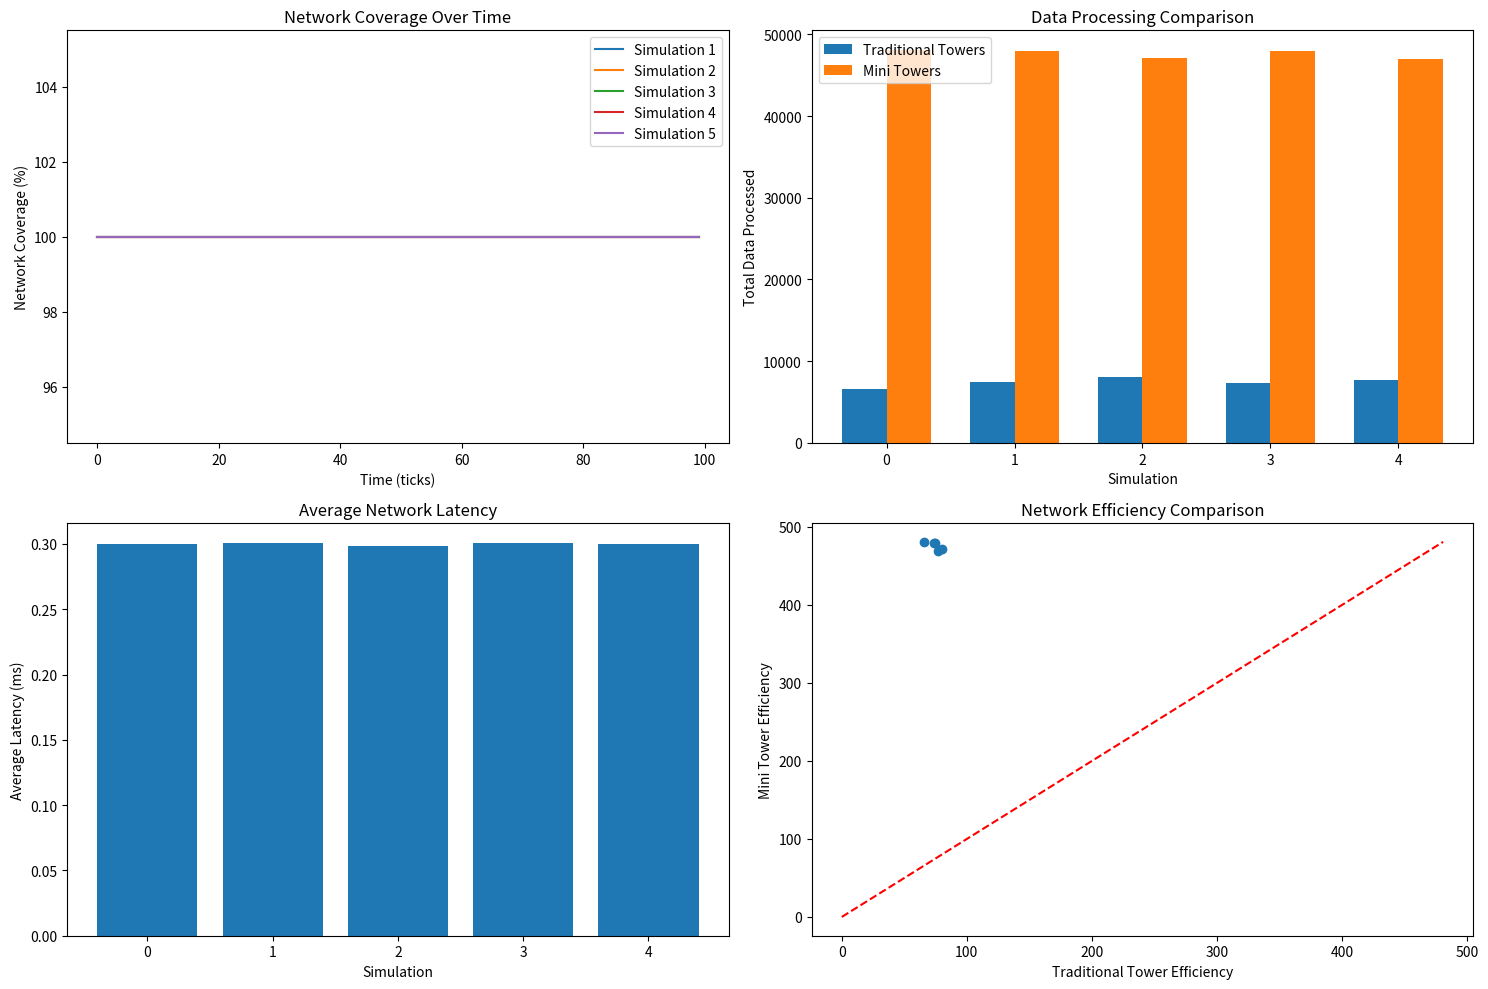
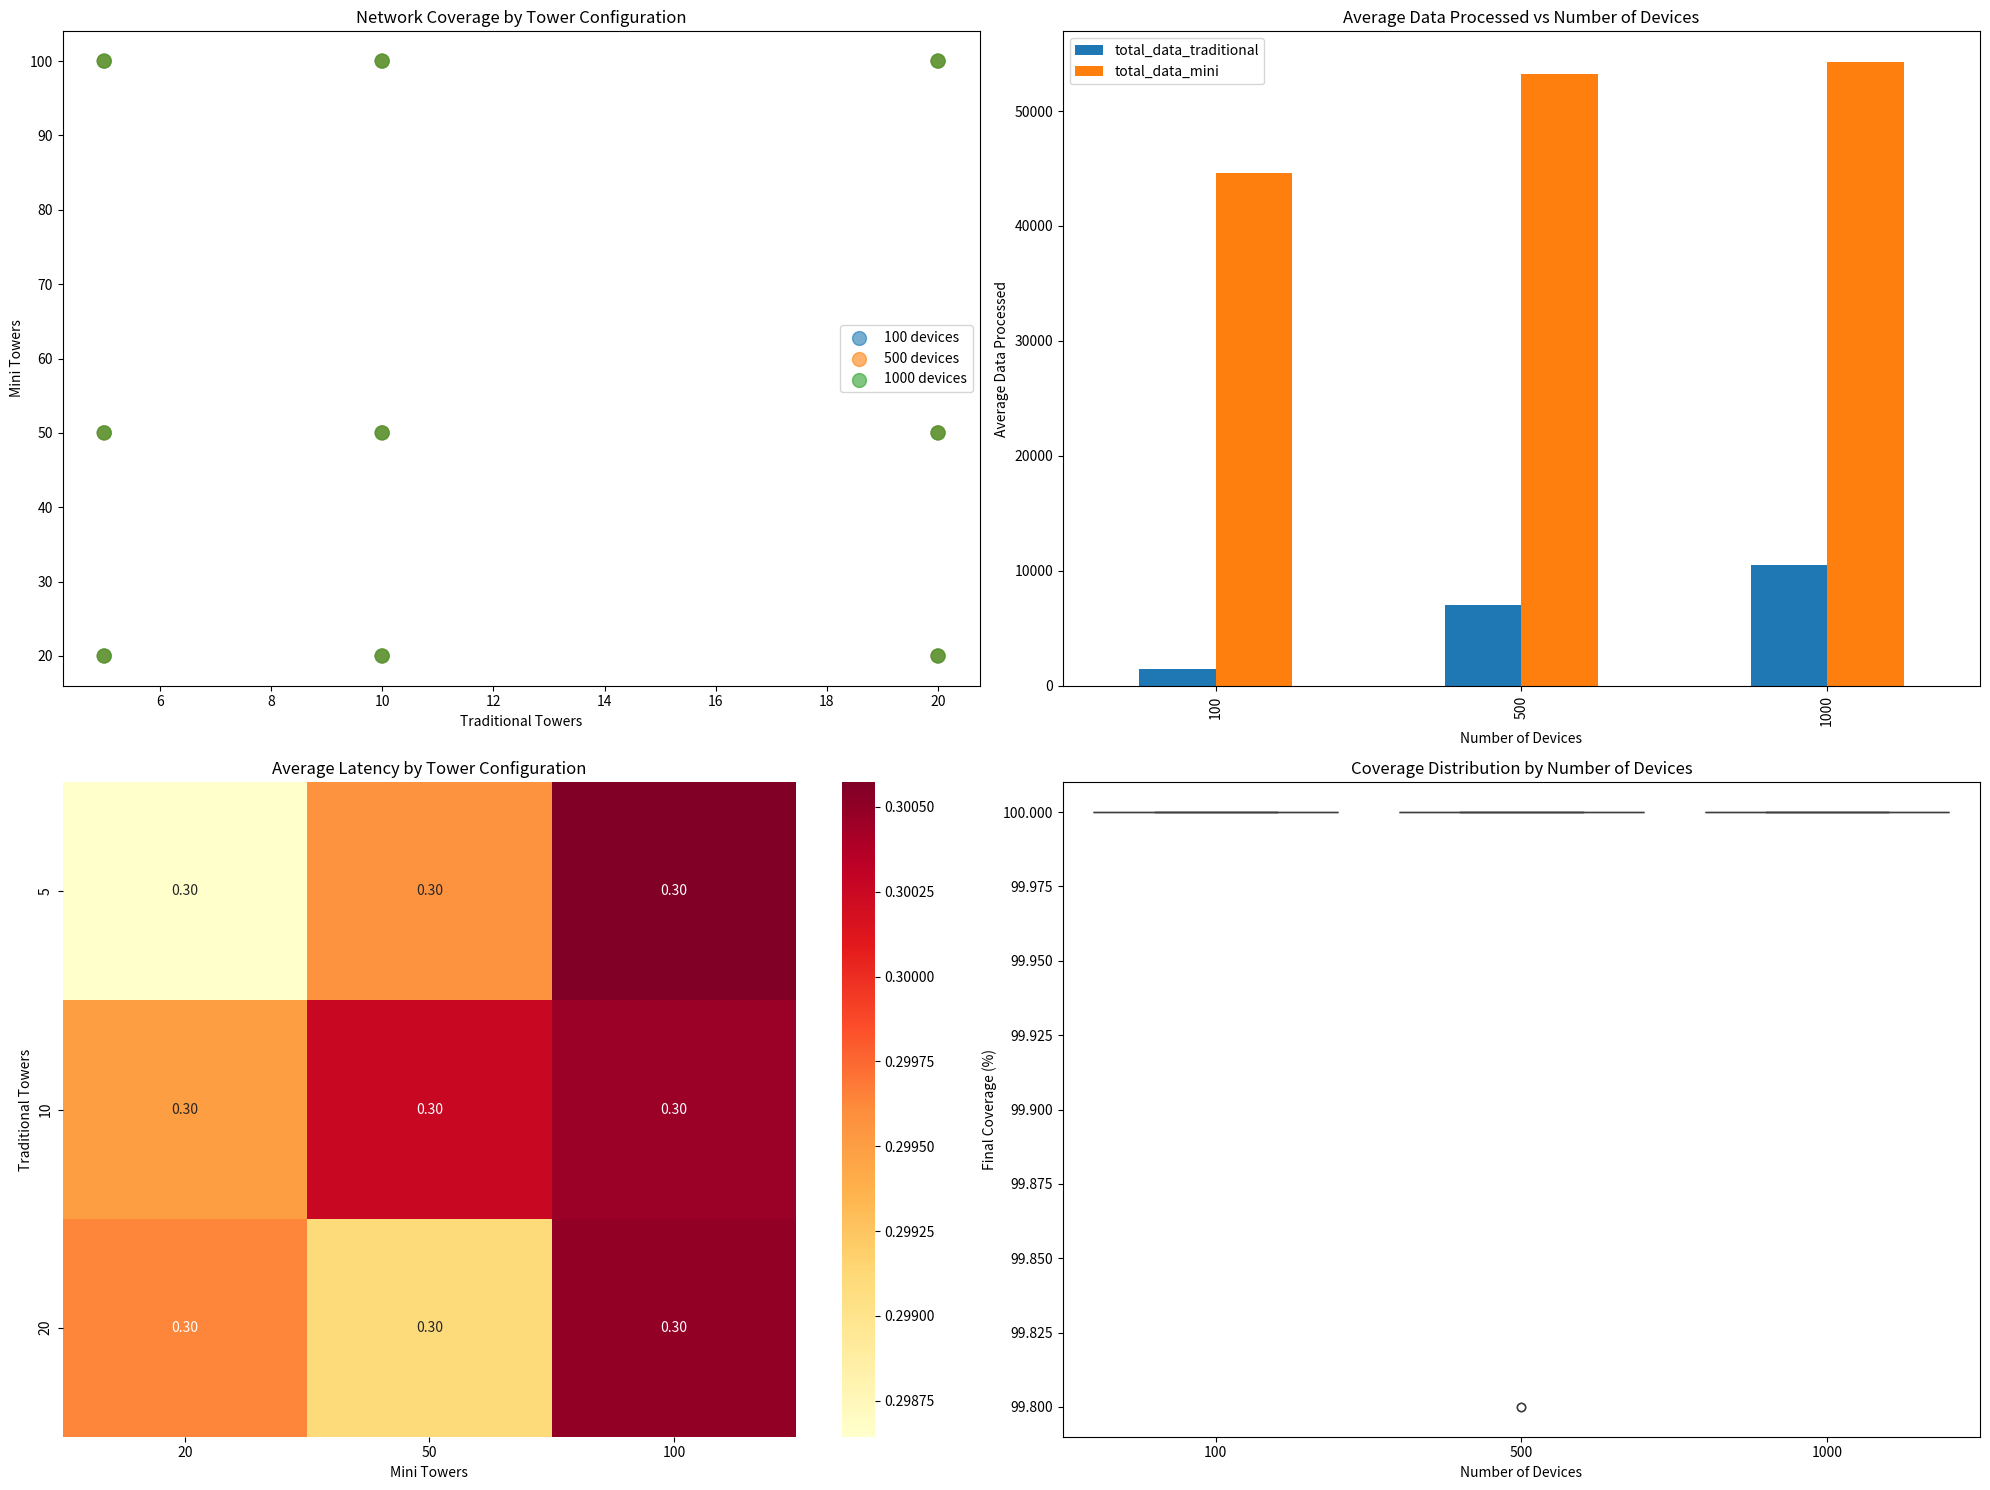

Write Python code to recreate these figures, in order.
import random
import numpy as np
import matplotlib.pyplot as plt
from collections import deque
import seaborn as sns
import pandas as pd
from collections import deque

class Device:
    def __init__(self, x, y):
        self.x = x
        self.y = y
        self.connected_to = None
        self.data_queue = deque(maxlen=50)
        self.total_data_sent = 0
        self.total_latency = 0
        self.packets_sent = 0

    def generate_data(self):
        if random.random() < 0.3:
            self.data_queue.append(1)

    def send_data(self):
        if self.connected_to and self.data_queue:
            data = self.data_queue.popleft()
            self.total_data_sent += data
            self.packets_sent += 1
            latency = self.connected_to.receive_data(data)
            self.total_latency += latency
            return data
        return 0

    def get_average_latency(self):
        return self.total_latency / self.packets_sent if self.packets_sent > 0 else 0

class BaseTower:
    def __init__(self, x, y, range):
        self.x = x
        self.y = y
        self.range = range
        self.connected_devices = []
        self.data_queue = deque(maxlen=100)
        self.total_data_processed = 0

    def connect(self, device):
        if self.is_in_range(device):
            self.connected_devices.append(device)
            device.connected_to = self
            return True
        return False

    def is_in_range(self, obj):
        distance = np.sqrt((self.x - obj.x)**2 + (self.y - obj.y)**2)
        return distance <= self.range

    def receive_data(self, data):
        self.data_queue.append(data)
        self.total_data_processed += data
        return random.uniform(0.1, 0.5)  # Simulated latency

    def process_data(self):
        processed = 0
        while self.data_queue and processed < 10:
            self.data_queue.popleft()
            processed += 1
        return processed

class TraditionalTower(BaseTower):
    def __init__(self, x, y):
        super().__init__(x, y, range=500)

class MiniTower(BaseTower):
    def __init__(self, x, y):
        super().__init__(x, y, range=200)
        self.connected_towers = []
        self.ai_model = AIModel()

    def connect_tower(self, tower):
        if self.is_in_range(tower):
            self.connected_towers.append(tower)
            return True
        return False

    def route_data(self):
        return self.ai_model.optimize_routing(self.data_queue, self.connected_towers)

class AIModel:
    def optimize_routing(self, data_queue, connected_towers):
        if not connected_towers:
            return 0

        tower_loads = [len(tower.data_queue) for tower in connected_towers]
        total_load = sum(tower_loads)
        
        if total_load == 0:
            return 0

        inverse_loads = [1 / (load + 1) for load in tower_loads]
        total_inverse = sum(inverse_loads)
        distribution = [inv / total_inverse for inv in inverse_loads]

        data_sent = 0
        while data_queue and data_sent < 10:
            data = data_queue.popleft()
            tower_index = random.choices(range(len(connected_towers)), weights=distribution)[0]
            connected_towers[tower_index].data_queue.append(data)
            data_sent += 1

        return data_sent

class Network:
    def __init__(self, width, height):
        self.width = width
        self.height = height
        self.traditional_towers = []
        self.mini_towers = []
        self.devices = []

    def add_traditional_tower(self, tower):
        self.traditional_towers.append(tower)

    def add_mini_tower(self, tower):
        self.mini_towers.append(tower)
        for other_tower in self.mini_towers[:-1]:
            tower.connect_tower(other_tower)
            other_tower.connect_tower(tower)

    def add_device(self, device):
        self.devices.append(device)

    def connect_devices(self):
        for device in self.devices:
            all_towers = self.traditional_towers + self.mini_towers
            random.shuffle(all_towers)
            for tower in all_towers:
                if tower.connect(device):
                    break

    def simulate_network(self, ticks):
        coverage_over_time = []
        data_processed_traditional = []
        data_processed_mini = []

        for _ in range(ticks):
            for device in self.devices:
                device.generate_data()
                device.send_data()

            traditional_processed = sum(tower.process_data() for tower in self.traditional_towers)
            data_processed_traditional.append(traditional_processed)

            mini_processed = sum(tower.route_data() for tower in self.mini_towers)
            data_processed_mini.append(mini_processed)

            connected = sum(1 for device in self.devices if device.connected_to is not None)
            coverage_over_time.append(connected / len(self.devices) * 100)

        return coverage_over_time, data_processed_traditional, data_processed_mini

def run_simulation(num_devices, num_traditional_towers, num_mini_towers, simulation_ticks):
    network = Network(1000, 1000)
    
    for _ in range(num_traditional_towers):
        network.add_traditional_tower(TraditionalTower(random.randint(0, 1000), random.randint(0, 1000)))
    
    for _ in range(num_mini_towers):
        network.add_mini_tower(MiniTower(random.randint(0, 1000), random.randint(0, 1000)))
    
    for _ in range(num_devices):
        network.add_device(Device(random.randint(0, 1000), random.randint(0, 1000)))
    
    network.connect_devices()
    
    coverage, data_traditional, data_mini = network.simulate_network(simulation_ticks)
    
    avg_latency = sum(device.get_average_latency() for device in network.devices) / num_devices
    
    return coverage, data_traditional, data_mini, avg_latency

def plot_results(results):
    plt.figure(figsize=(15, 10))
    
    # Coverage over time
    plt.subplot(2, 2, 1)
    for i, (coverage, _, _, _) in enumerate(results):
        plt.plot(range(len(coverage)), coverage, label=f'Simulation {i+1}')
    plt.xlabel('Time (ticks)')
    plt.ylabel('Network Coverage (%)')
    plt.title('Network Coverage Over Time')
    plt.legend()

    # Data processed comparison
    plt.subplot(2, 2, 2)
    traditional_data = [sum(r[1]) for r in results]
    mini_data = [sum(r[2]) for r in results]
    x = range(len(results))
    width = 0.35
    plt.bar([i - width/2 for i in x], traditional_data, width, label='Traditional Towers')
    plt.bar([i + width/2 for i in x], mini_data, width, label='Mini Towers')
    plt.xlabel('Simulation')
    plt.ylabel('Total Data Processed')
    plt.title('Data Processing Comparison')
    plt.legend()

    # Average latency
    plt.subplot(2, 2, 3)
    latencies = [r[3] for r in results]
    plt.bar(range(len(latencies)), latencies)
    plt.xlabel('Simulation')
    plt.ylabel('Average Latency (ms)')
    plt.title('Average Network Latency')

    # Network efficiency
    plt.subplot(2, 2, 4)
    traditional_efficiency = [sum(r[1]) / len(r[1]) for r in results]
    mini_efficiency = [sum(r[2]) / len(r[2]) for r in results]
    plt.scatter(traditional_efficiency, mini_efficiency)
    plt.plot([0, max(traditional_efficiency + mini_efficiency)], [0, max(traditional_efficiency + mini_efficiency)], 'r--')
    plt.xlabel('Traditional Tower Efficiency')
    plt.ylabel('Mini Tower Efficiency')
    plt.title('Network Efficiency Comparison')

    plt.tight_layout()
    plt.show()

def run_parameter_sweep():
    device_range = [100, 500, 1000]
    traditional_tower_range = [5, 10, 20]
    mini_tower_range = [20, 50, 100]
    
    results = []
    
    for devices in device_range:
        for trad_towers in traditional_tower_range:
            for mini_towers in mini_tower_range:
                coverage, data_trad, data_mini, latency = run_simulation(devices, trad_towers, mini_towers, 100)
                results.append({
                    'devices': devices,
                    'traditional_towers': trad_towers,
                    'mini_towers': mini_towers,
                    'final_coverage': coverage[-1],
                    'total_data_traditional': sum(data_trad),
                    'total_data_mini': sum(data_mini),
                    'average_latency': latency
                })
    
    return results

def plot_parameter_sweep(results):
    df = pd.DataFrame(results)
    
    plt.figure(figsize=(20, 15))
    
    # Network Coverage by Tower Configuration
    plt.subplot(2, 2, 1)
    for devices in df['devices'].unique():
        subset = df[df['devices'] == devices]
        plt.scatter(subset['traditional_towers'], subset['mini_towers'], 
                    s=subset['final_coverage'], alpha=0.6, 
                    label=f'{devices} devices')
    plt.xlabel('Traditional Towers')
    plt.ylabel('Mini Towers')
    plt.title('Network Coverage by Tower Configuration')
    plt.legend()
    
    # Data Processed vs Number of Devices
    plt.subplot(2, 2, 2)
    df_grouped = df.groupby('devices')[['total_data_traditional', 'total_data_mini']].mean()
    df_grouped.plot(kind='bar', ax=plt.gca())
    plt.title('Average Data Processed vs Number of Devices')
    plt.xlabel('Number of Devices')
    plt.ylabel('Average Data Processed')
    
    # Average Latency Heatmap
    plt.subplot(2, 2, 3)
    latency_data = df.groupby(['traditional_towers', 'mini_towers'])['average_latency'].mean().unstack()
    sns.heatmap(latency_data, annot=True, fmt='.2f', cmap='YlOrRd')
    plt.title('Average Latency by Tower Configuration')
    plt.xlabel('Mini Towers')
    plt.ylabel('Traditional Towers')
    
    # Coverage Distribution by Number of Devices
    plt.subplot(2, 2, 4)
    sns.boxplot(data=df, x='devices', y='final_coverage')
    plt.title('Coverage Distribution by Number of Devices')
    plt.xlabel('Number of Devices')
    plt.ylabel('Final Coverage (%)')
    
    plt.tight_layout()
    plt.show()

# Run simulations
num_simulations = 5
simulation_results = []

for i in range(num_simulations):
    print(f"Running simulation {i+1}/{num_simulations}")
    result = run_simulation(num_devices=500, num_traditional_towers=10, num_mini_towers=50, simulation_ticks=100)
    simulation_results.append(result)

# Plot results
plot_results(simulation_results)

# Run parameter sweep
print("Running parameter sweep...")
sweep_results = run_parameter_sweep()
plot_parameter_sweep(sweep_results)